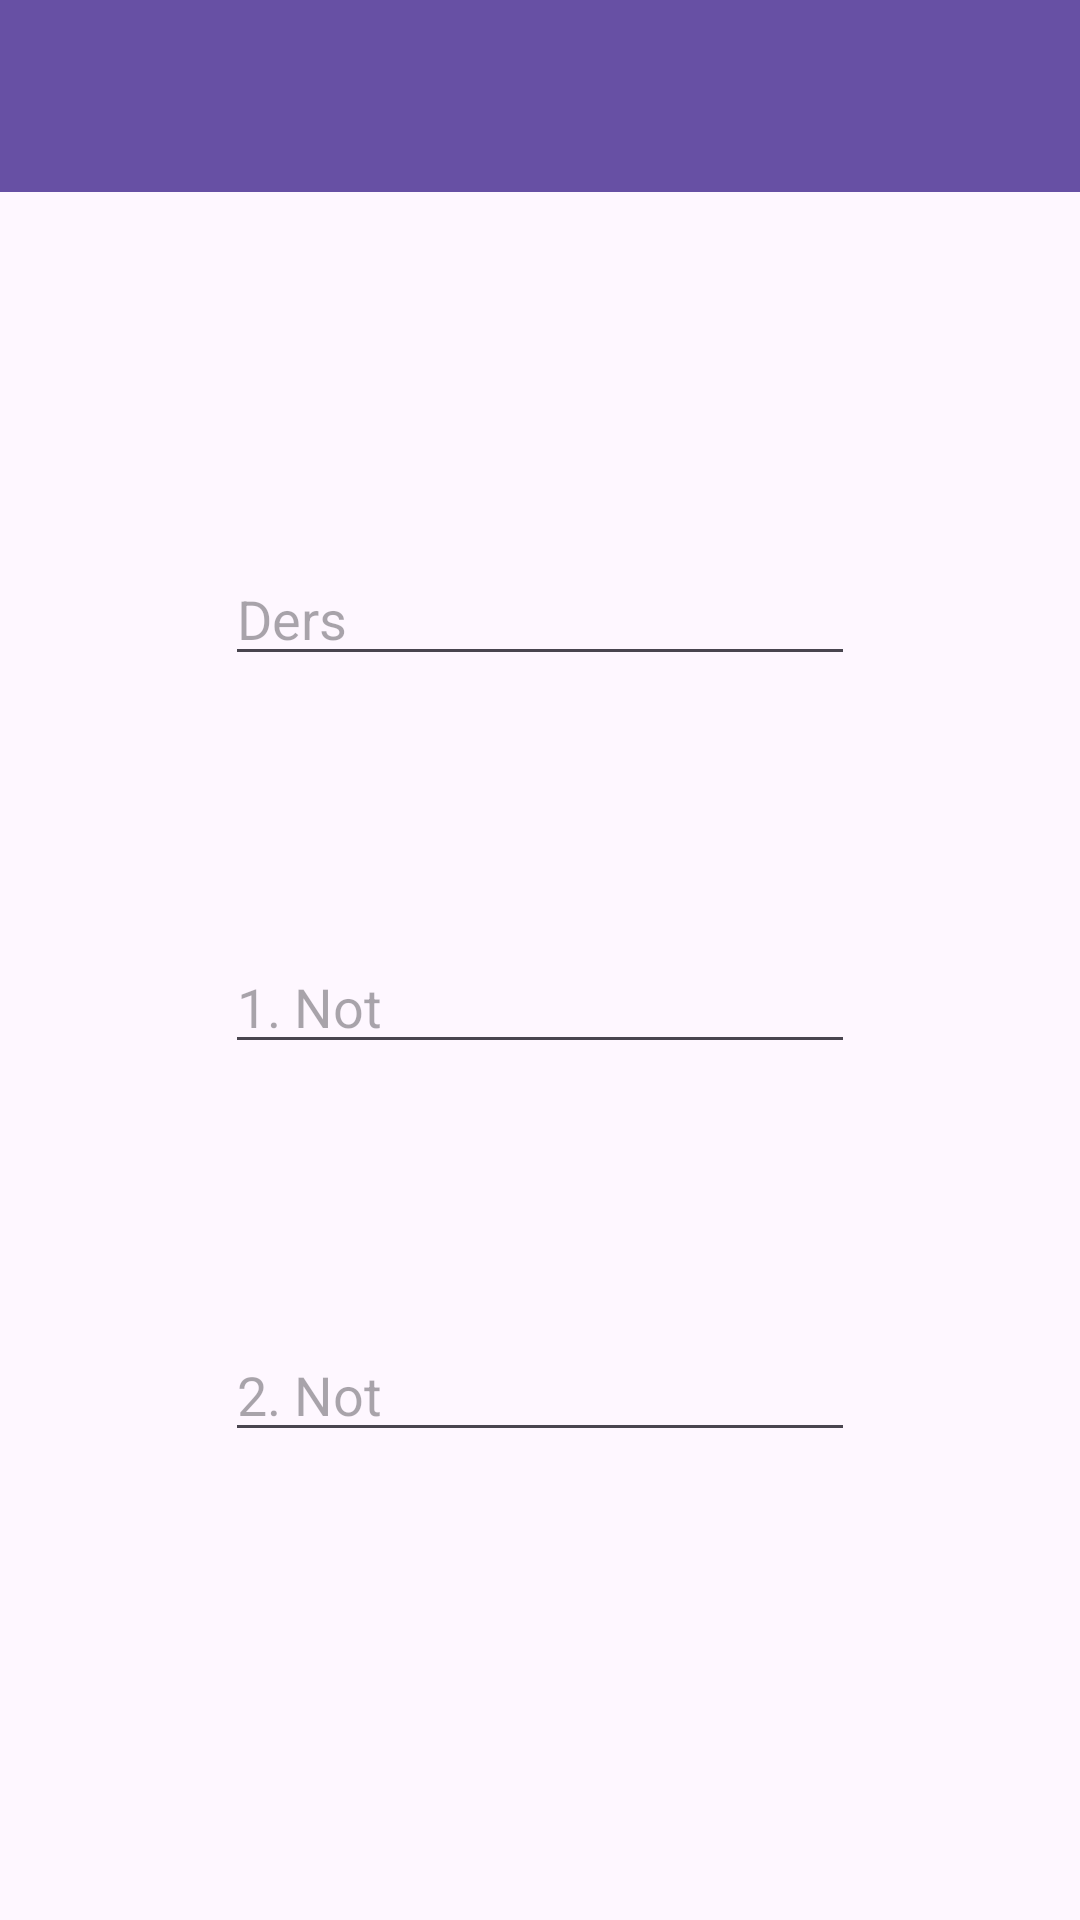

This screen was rendered from an Android layout file. Write that file and the resources it references.
<!-- AndroidManifest.xml: application theme Theme.NotlarrUygulamasi -->
<!-- res/layout/activity_detay.xml -->
<?xml version="1.0" encoding="utf-8"?>
<androidx.constraintlayout.widget.ConstraintLayout xmlns:android="http://schemas.android.com/apk/res/android"
    xmlns:app="http://schemas.android.com/apk/res-auto"
    xmlns:tools="http://schemas.android.com/tools"
    android:layout_width="match_parent"
    android:layout_height="match_parent"
    tools:context=".DetayActivity">

    <androidx.appcompat.widget.Toolbar
        android:id="@+id/toolbarNotDetay"
        android:layout_width="match_parent"
        android:layout_height="wrap_content"
        android:background="?attr/colorPrimary"
        android:minHeight="?attr/actionBarSize"
        android:theme="?attr/actionBarTheme"
        app:layout_constraintEnd_toEndOf="parent"
        app:layout_constraintStart_toStartOf="parent"
        app:layout_constraintTop_toTopOf="parent" />

    <EditText
        android:id="@+id/editTextDers"
        android:layout_width="wrap_content"
        android:layout_height="wrap_content"
        android:layout_marginTop="120dp"
        android:ems="10"
        android:hint="Ders"
        android:inputType="text"
        app:layout_constraintEnd_toEndOf="parent"
        app:layout_constraintHorizontal_bias="0.5"
        app:layout_constraintStart_toStartOf="parent"
        app:layout_constraintTop_toBottomOf="@+id/toolbarNotDetay" />

    <EditText
        android:id="@+id/editTextNot1"
        android:layout_width="wrap_content"
        android:layout_height="wrap_content"
        android:layout_marginTop="88dp"
        android:ems="10"
        android:hint="1. Not"
        android:inputType="text"
        app:layout_constraintEnd_toEndOf="parent"
        app:layout_constraintHorizontal_bias="0.5"
        app:layout_constraintStart_toStartOf="parent"
        app:layout_constraintTop_toBottomOf="@+id/editTextDers" />

    <EditText
        android:id="@+id/editTextNot2"
        android:layout_width="wrap_content"
        android:layout_height="wrap_content"
        android:layout_marginTop="88dp"
        android:ems="10"
        android:hint="2. Not"
        android:inputType="text"
        app:layout_constraintEnd_toEndOf="parent"
        app:layout_constraintHorizontal_bias="0.5"
        app:layout_constraintStart_toStartOf="parent"
        app:layout_constraintTop_toBottomOf="@+id/editTextNot1" />

</androidx.constraintlayout.widget.ConstraintLayout>
<!-- resources referenced by this layout -->
<resources>
  <style name="Theme.NotlarrUygulamasi" parent="Base.Theme.NotlarrUygulamasi" />
  <style name="Base.Theme.NotlarrUygulamasi" parent="Theme.Material3.DayNight.NoActionBar">
          
          
      </style>
</resources>
